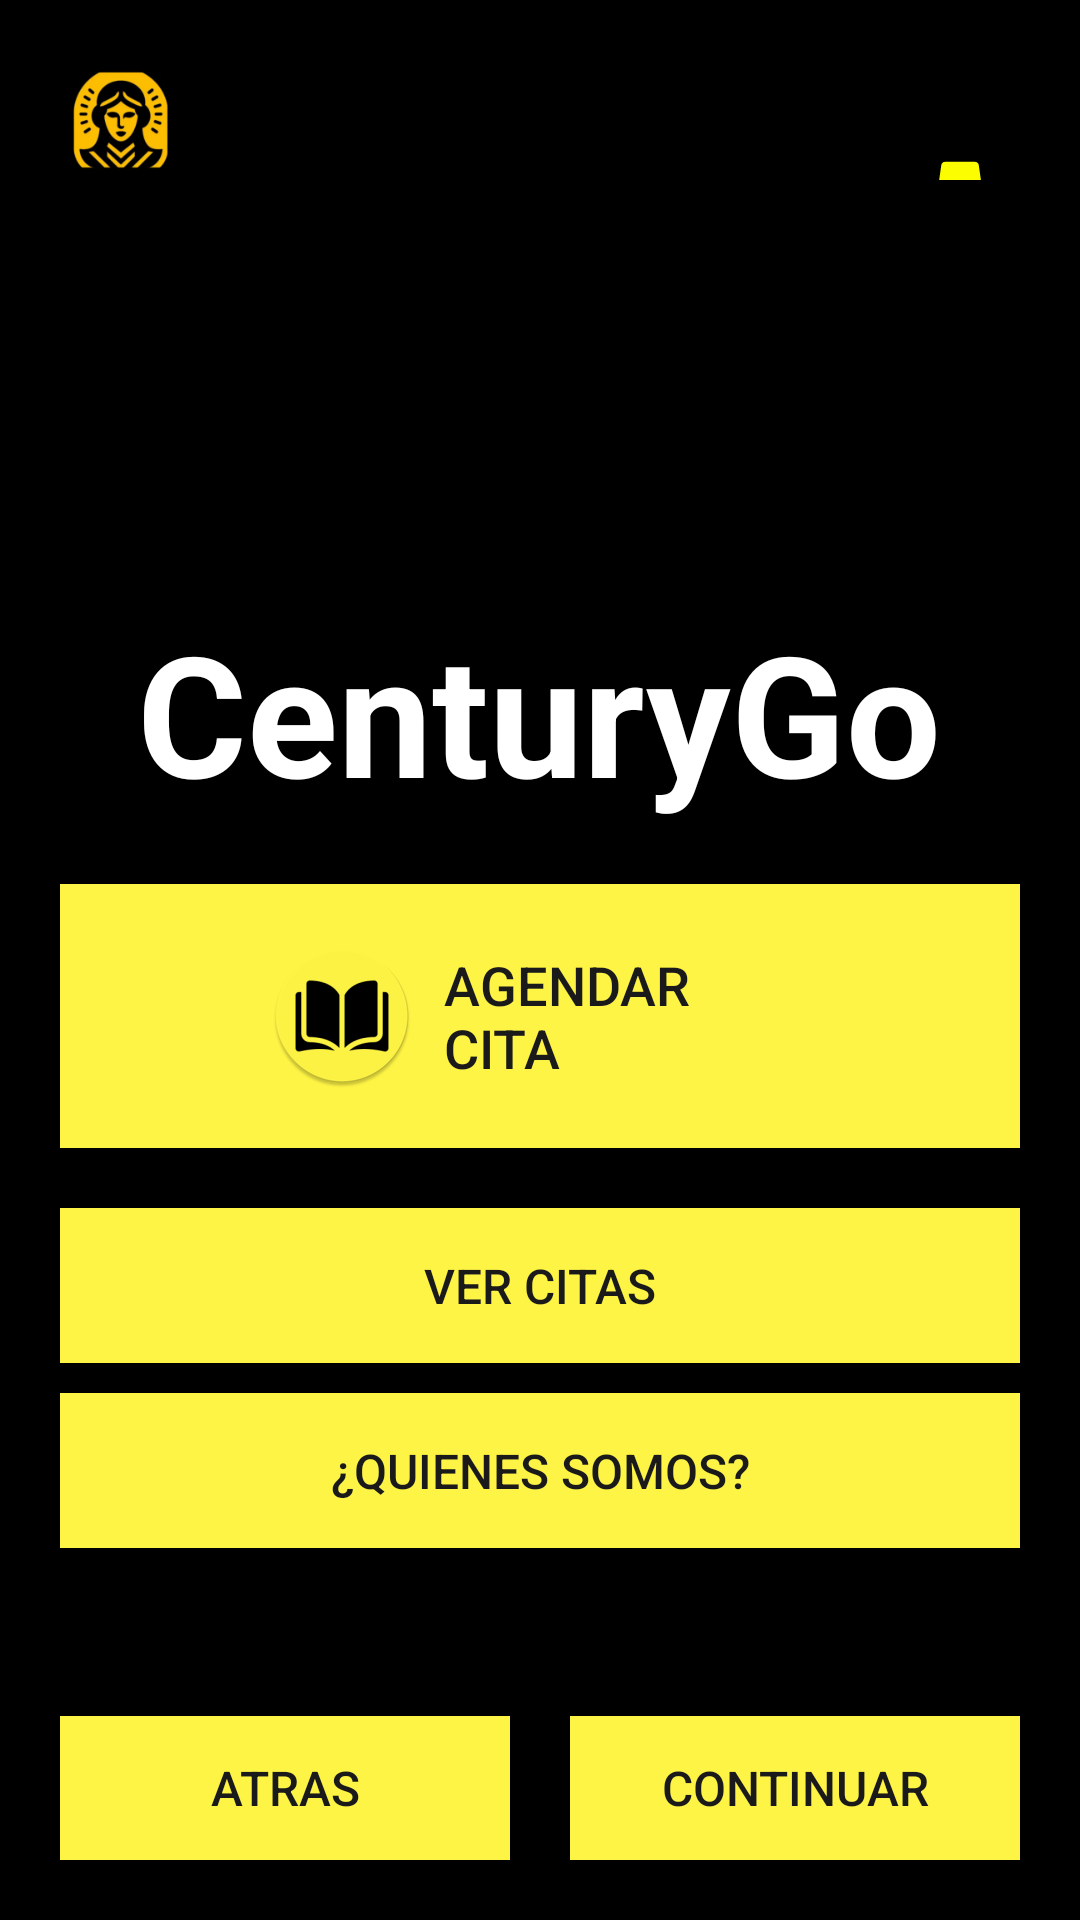

Android layout source for this screen:
<!-- AndroidManifest.xml: application theme Theme.CenturyGo -->
<!-- res/layout/activity_home_page.xml -->
<?xml version="1.0" encoding="utf-8"?>
<RelativeLayout xmlns:android="http://schemas.android.com/apk/res/android"
    xmlns:tools="http://schemas.android.com/tools"
    android:id="@+id/main"
    android:layout_width="match_parent"
    android:layout_height="match_parent"
    android:background="#000000"
    tools:context=".HomePage">

    <LinearLayout
        android:id="@+id/header"
        android:layout_width="match_parent"
        android:layout_height="wrap_content"
        android:layout_alignParentTop="true"
        android:gravity="center_vertical"
        android:orientation="horizontal"
        android:padding="20dp">

        <ImageView
            android:id="@+id/profileIcon"
            android:layout_width="40dp"
            android:layout_height="40dp"
            android:src="@mipmap/ic_profile_icon"
            tools:ignore="ContentDescription" />

        <View
            android:layout_width="0dp"
            android:layout_height="0dp"
            android:layout_weight="1" />

        <Button
            android:id="@+id/settingsButton"
            android:layout_width="40dp"
            android:layout_height="40dp"
            android:layout_centerHorizontal="true"
            android:background="@drawable/circular_foreground"
            android:drawableTop="@drawable/settings_foreground"
            android:padding="5dp"
            android:textColor="#000000"
            android:textSize="0sp"
            tools:ignore="ObsoleteLayoutParam,SpeakableTextPresentCheck,TouchTargetSizeCheck" />
    </LinearLayout>

    <TextView
        android:id="@+id/title"
        android:layout_width="wrap_content"
        android:layout_height="wrap_content"
        android:layout_below="@id/header"
        android:layout_centerHorizontal="true"
        android:layout_marginTop="120dp"
        android:fontFamily="sans-serif"
        android:text="@string/app_name"
        android:textColor="#FFFFFF"
        android:textSize="56sp"
        android:textStyle="bold" />

    <LinearLayout
        android:id="@+id/mainContent"
        android:layout_width="match_parent"
        android:layout_height="wrap_content"
        android:layout_below="@id/title"
        android:layout_centerHorizontal="true"
        android:layout_marginTop="20dp"
        android:gravity="center"
        android:maxWidth="400dp"
        android:orientation="vertical"
        android:paddingHorizontal="20dp">

        <Button
            android:id="@+id/buttonA"
            android:layout_width="match_parent"
            android:layout_height="wrap_content"
            android:layout_marginBottom="20dp"
            android:background="#FEF445"
            android:drawableLeft="@mipmap/book_icon"
            android:drawablePadding="10dp"
            android:gravity="center_vertical"
            android:paddingHorizontal="70dp"
            android:paddingVertical="20dp"
            android:text="@string/agendar_cita"
            android:textColor="#1A1A1A"
            android:textSize="18sp"
            tools:ignore="VisualLintButtonSize" />

        <Button
            android:id="@+id/buttonV"
            android:layout_width="match_parent"
            android:layout_height="wrap_content"
            android:layout_marginBottom="10dp"
            android:background="#FEF445"
            android:paddingHorizontal="10dp"
            android:paddingVertical="15dp"
            android:text="@string/ver_citas"
            android:textColor="#1A1A1A"
            android:textSize="16sp"
            tools:ignore="VisualLintButtonSize" />

        <Button
            android:id="@+id/buttonH"
            android:layout_width="match_parent"
            android:layout_height="wrap_content"
            android:layout_marginBottom="10dp"
            android:background="#FEF445"
            android:paddingHorizontal="10dp"
            android:paddingVertical="15dp"
            android:text="@string/historial_citas"
            android:textColor="#1A1A1A"
            android:textSize="16sp"
            tools:ignore="VisualLintButtonSize" />
    </LinearLayout>

    <LinearLayout
        android:id="@+id/navButtons"
        android:layout_width="match_parent"
        android:layout_height="wrap_content"
        android:layout_alignParentBottom="true"
        android:layout_centerHorizontal="true"
        android:layout_marginBottom="20dp"
        android:maxWidth="400dp"
        android:orientation="horizontal"
        android:paddingHorizontal="20dp">

        <Button
            android:id="@+id/buttonB"
            android:layout_width="0dp"
            android:layout_height="wrap_content"
            android:layout_marginEnd="10dp"
            android:layout_weight="1"
            android:background="#FEF445"
            android:padding="10dp"
            android:text="@string/atras"
            android:textColor="#1A1A1A"
            android:textSize="16sp"
            tools:ignore="ButtonStyle,VisualLintButtonSize" />

        <Button
            android:id="@+id/buttonC"
            android:layout_width="0dp"
            android:layout_height="wrap_content"
            android:layout_marginStart="10dp"
            android:layout_weight="1"
            android:background="#FEF445"
            android:padding="10dp"
            android:text="@string/continuar"
            android:textColor="#1A1A1A"
            android:textSize="16sp"
            tools:ignore="ButtonStyle,VisualLintButtonSize" />
    </LinearLayout>

</RelativeLayout>
<!-- resources referenced by this layout -->
<resources>
  <!-- drawable settings_foreground (drawable) -->
  <vector xmlns:android="http://schemas.android.com/apk/res/android"
      android:width="108dp"
      android:height="108dp"
      android:viewportWidth="24"
      android:viewportHeight="24"
      android:tint="#FBFD00">
    <group android:scaleX="0.58"
        android:scaleY="0.58"
        android:translateX="5.04"
        android:translateY="5.04">
      <path
          android:fillColor="@android:color/white"
          android:pathData="M19.14,12.94c0.04,-0.3 0.06,-0.61 0.06,-0.94c0,-0.32 -0.02,-0.64 -0.07,-0.94l2.03,-1.58c0.18,-0.14 0.23,-0.41 0.12,-0.61l-1.92,-3.32c-0.12,-0.22 -0.37,-0.29 -0.59,-0.22l-2.39,0.96c-0.5,-0.38 -1.03,-0.7 -1.62,-0.94L14.4,2.81c-0.04,-0.24 -0.24,-0.41 -0.48,-0.41h-3.84c-0.24,0 -0.43,0.17 -0.47,0.41L9.25,5.35C8.66,5.59 8.12,5.92 7.63,6.29L5.24,5.33c-0.22,-0.08 -0.47,0 -0.59,0.22L2.74,8.87C2.62,9.08 2.66,9.34 2.86,9.48l2.03,1.58C4.84,11.36 4.8,11.69 4.8,12s0.02,0.64 0.07,0.94l-2.03,1.58c-0.18,0.14 -0.23,0.41 -0.12,0.61l1.92,3.32c0.12,0.22 0.37,0.29 0.59,0.22l2.39,-0.96c0.5,0.38 1.03,0.7 1.62,0.94l0.36,2.54c0.05,0.24 0.24,0.41 0.48,0.41h3.84c0.24,0 0.44,-0.17 0.47,-0.41l0.36,-2.54c0.59,-0.24 1.13,-0.56 1.62,-0.94l2.39,0.96c0.22,0.08 0.47,0 0.59,-0.22l1.92,-3.32c0.12,-0.22 0.07,-0.47 -0.12,-0.61L19.14,12.94zM12,15.6c-1.98,0 -3.6,-1.62 -3.6,-3.6s1.62,-3.6 3.6,-3.6s3.6,1.62 3.6,3.6S13.98,15.6 12,15.6z"/>
    </group>
  </vector>
  <!-- mipmap book_icon: webp bitmap (mipmap-hdpi, 2796 bytes) -->
  <!-- mipmap ic_profile_icon: webp bitmap (mipmap-mdpi, 3324 bytes) -->
  <string name="agendar_cita">Agendar Cita</string>
  <string name="app_name">CenturyGo</string>
  <string name="atras">Atras</string>
  <string name="continuar">Continuar</string>
  <string name="historial_citas">¿Quienes somos?</string>
  <string name="ver_citas">Ver Citas</string>
  <style name="Theme.CenturyGo" parent="Base.Theme.CenturyGo">
          
          <item name="colorPrimary">@color/yellow</item>
          <item name="colorPrimaryVariant">@color/yellowDark</item>
          <item name="colorOnPrimary">@color/black</item>
  
          <item name="colorSecondary">@color/yellow</item>
          <item name="colorSecondaryVariant">@color/yellowDark</item>
          <item name="colorOnSecondary">@color/black</item>
  
  
          <item name="colorOnBackground">@color/white</item>
  
          <item name="colorSurface">@color/black</item>
          <item name="colorOnSurface">@color/white</item>
  
          <item name="colorButtonNormal">@color/yellow</item>
      </style>
  <style name="Base.Theme.CenturyGo" parent="Theme.Material3.DayNight.NoActionBar">
          
          
          <item name="colorPrimary">@color/yellow</item>
          <item name="colorPrimaryVariant">@color/yellowDark</item>
          <item name="colorOnPrimary">@color/black</item>
  
          
          <item name="colorSecondary">@color/yellow</item>
          <item name="colorSecondaryVariant">@color/yellowDark</item>
          <item name="colorOnSecondary">@color/black</item>
  
          
          <item name="colorOnBackground">@color/white</item>
  
          
          <item name="colorSurface">@color/black</item>
          <item name="colorOnSurface">@color/white</item>
  
          
          <item name="colorButtonNormal">@color/yellow</item>
  
      </style>
  <color name="yellow">#FEF445</color>
  <color name="yellowDark">#FCE050</color>
  <color name="black">#000000</color>
  <color name="white">#FFFFFF</color>
</resources>
